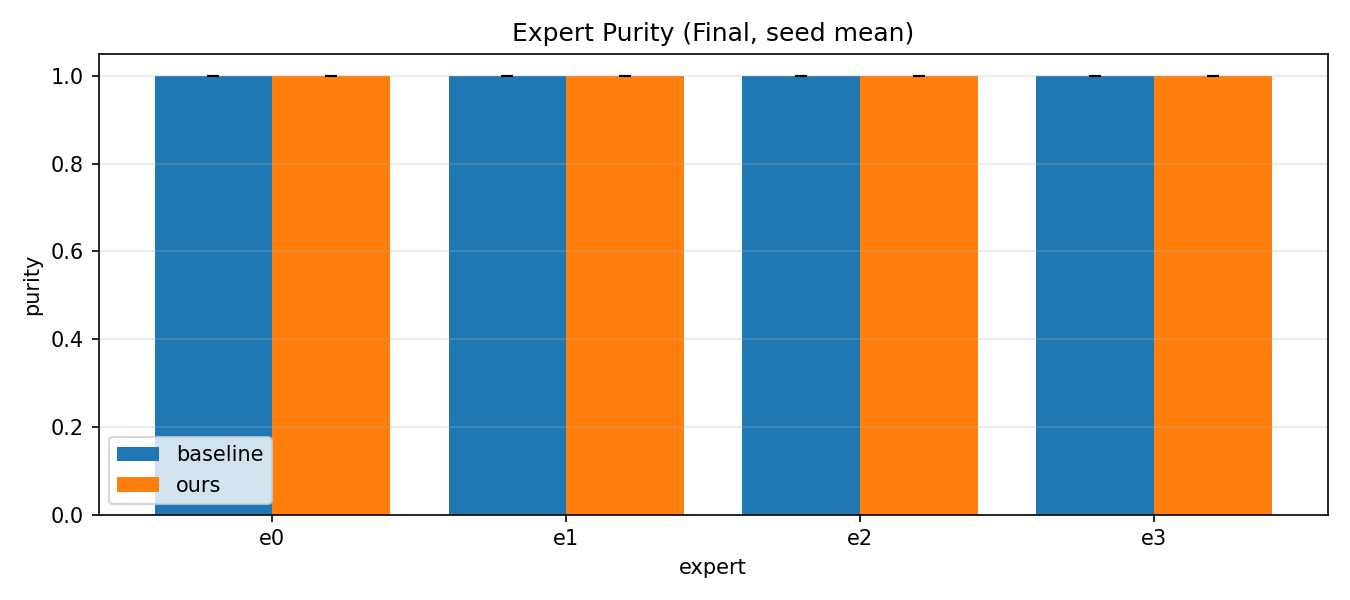

Values plotted in this chart, from the file beside it:
method, expert, purity_mean, purity_std
baseline, e0, 1.0, 0.0
baseline, e1, 1.0, 0.0
baseline, e2, 1.0, 0.0
baseline, e3, 1.0, 0.0
ours, e0, 1.0, 0.0
ours, e1, 1.0, 0.0
ours, e2, 1.0, 0.0
ours, e3, 1.0, 0.0
